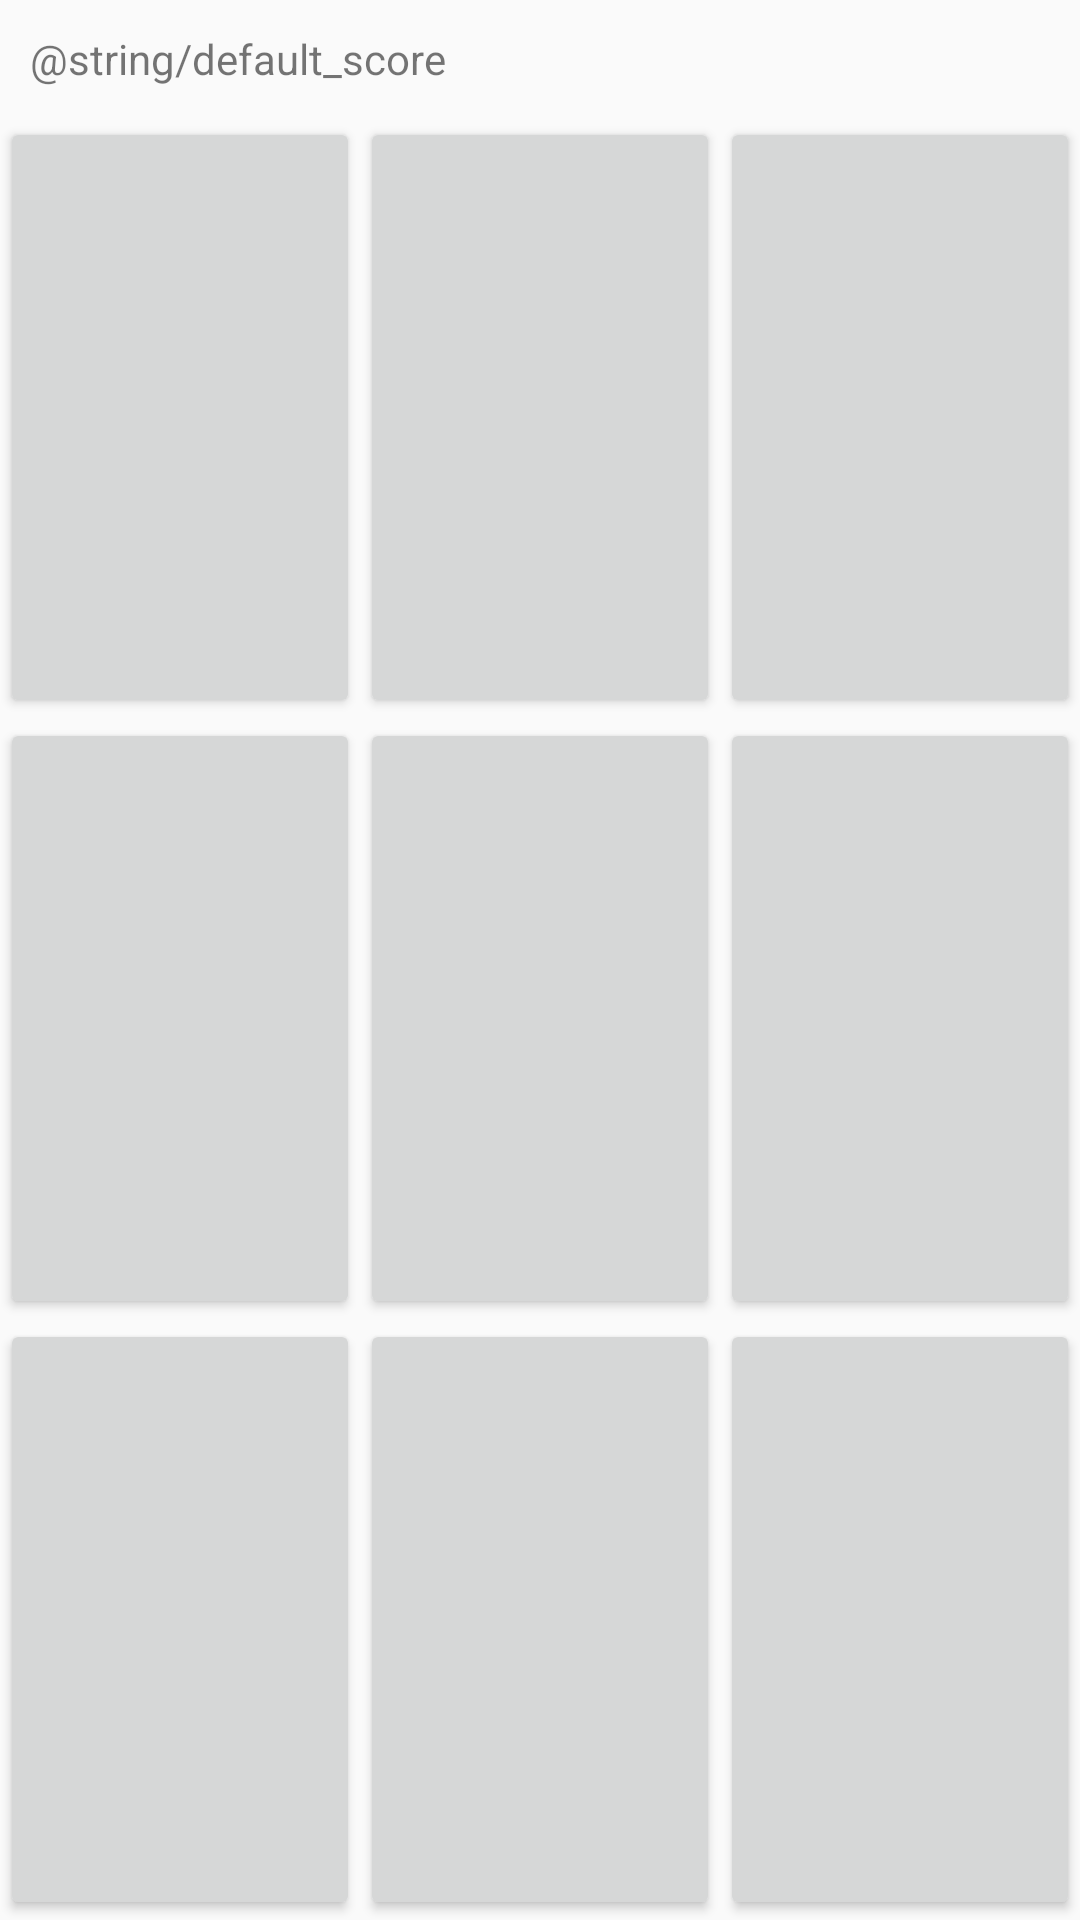

Reconstruct the res/layout file that produces this screen, plus the resources it refers to.
<!-- AndroidManifest.xml: application theme AppTheme -->
<!-- res/layout/activity_single_player.xml -->
<?xml version="1.0" encoding="utf-8"?>
<LinearLayout xmlns:android="http://schemas.android.com/apk/res/android"
    xmlns:tools="http://schemas.android.com/tools"
    android:layout_width="match_parent"
    android:layout_height="match_parent"
    xmlns:app="http://schemas.android.com/apk/res-auto"
    android:orientation="vertical"
    tools:context=".SinglePlayerActivity">

    <TextView
        android:id="@+id/score_board"
        android:layout_width="wrap_content"
        android:layout_height="wrap_content"
        android:text="@string/default_score"
        android:padding="10dp"/>

    <include layout="@layout/tic_tac_toe_board"/>

</LinearLayout>
<!-- res/layout/tic_tac_toe_board.xml (included above) -->
<?xml version="1.0" encoding="utf-8"?>
<LinearLayout
    xmlns:android="http://schemas.android.com/apk/res/android"
    android:orientation="vertical"
    android:layout_width="match_parent"
    android:layout_height="match_parent">

    <LinearLayout
        android:layout_width="match_parent"
        android:layout_height="0dp"
        android:layout_weight="1">

        <Button
            android:id="@+id/btn_00"
            android:layout_width="0dp"
            android:layout_height="match_parent"
            android:layout_weight="1"
            android:freezesText="true"
            style="@android:style/TextAppearance.DeviceDefault.Large" />

        <Button
            android:id="@+id/btn_01"
            android:layout_width="0dp"
            android:layout_height="match_parent"
            android:layout_weight="1"
            android:freezesText="true"
            style="@android:style/TextAppearance.DeviceDefault.Large" />

        <Button
            android:id="@+id/btn_02"
            android:layout_width="0dp"
            android:layout_height="match_parent"
            android:layout_weight="1"
            android:freezesText="true"
            style="@android:style/TextAppearance.DeviceDefault.Large" />
    </LinearLayout>

    <LinearLayout
        android:layout_width="match_parent"
        android:layout_height="0dp"
        android:layout_weight="1">

        <Button
            android:id="@+id/btn_10"
            android:layout_width="0dp"
            android:layout_height="match_parent"
            android:layout_weight="1"
            android:freezesText="true"
            style="@android:style/TextAppearance.DeviceDefault.Large" />

        <Button
            android:id="@+id/btn_11"
            android:layout_width="0dp"
            android:layout_height="match_parent"
            android:layout_weight="1"
            android:freezesText="true"
            style="@android:style/TextAppearance.DeviceDefault.Large" />

        <Button
            android:id="@+id/btn_12"
            android:layout_width="0dp"
            android:layout_height="match_parent"
            android:layout_weight="1"
            android:freezesText="true"
            style="@android:style/TextAppearance.DeviceDefault.Large" />
    </LinearLayout>

    <LinearLayout
        android:layout_width="match_parent"
        android:layout_height="0dp"
        android:layout_weight="1">

        <Button
            android:id="@+id/btn_20"
            android:layout_width="0dp"
            android:layout_height="match_parent"
            android:layout_weight="1"
            android:freezesText="true"
            style="@android:style/TextAppearance.DeviceDefault.Large" />

        <Button
            android:id="@+id/btn_21"
            android:layout_width="0dp"
            android:layout_height="match_parent"
            android:layout_weight="1"
            android:freezesText="true"
            style="@android:style/TextAppearance.DeviceDefault.Large" />

        <Button
            android:id="@+id/btn_22"
            android:layout_width="0dp"
            android:layout_height="match_parent"
            android:layout_weight="1"
            android:freezesText="true"
            style="@android:style/TextAppearance.DeviceDefault.Large" />

    </LinearLayout>

</LinearLayout>
<!-- resources referenced by this layout -->
<resources>
  <style name="AppTheme" parent="Theme.AppCompat.Light.DarkActionBar">
          
          <item name="colorPrimary">@color/colorPrimary</item>
          <item name="colorPrimaryDark">@color/colorPrimaryDark</item>
          <item name="colorAccent">@color/colorAccent</item>
      </style>
  <!-- not gathered from this repository: default colours our renderer supplied (Android Studio template values) -->
  <color name="colorPrimary">#FF6200EE</color>
  <color name="colorPrimaryDark">#FF3700B3</color>
  <color name="colorAccent">#FF03DAC5</color>
</resources>
